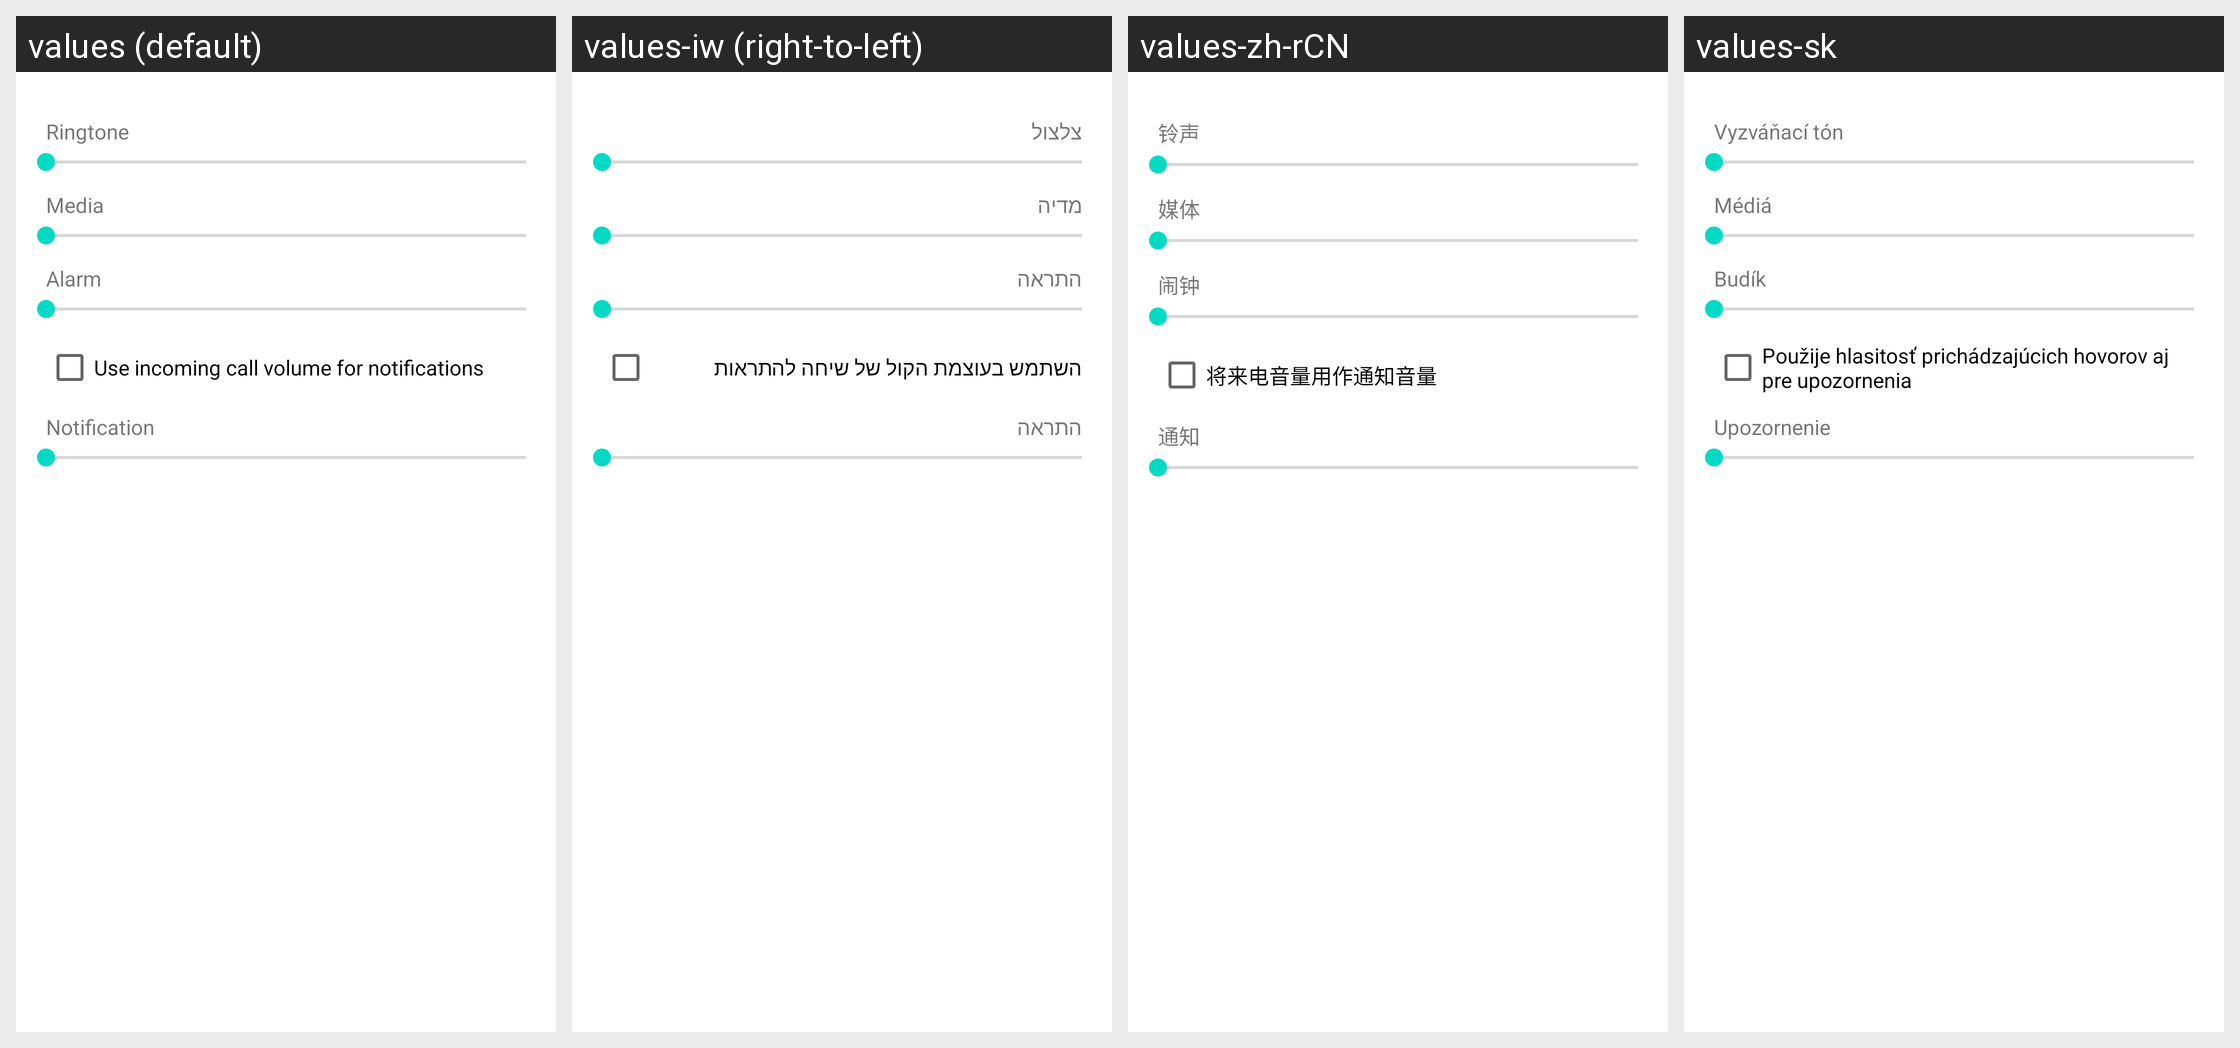

For this localized Android screen grid, give each drawn string resource with its value in every locale shown.
Android screen res/layout/preference_dialog_ringervolume.xml rendered under 4 locales, left to right: values (default), values-iw (right-to-left), values-zh-rCN, values-sk. Device: Nexus 5 (rendered at 1080×1920; each locale shown at half size, 540×960, under a caption strip naming it); theme Theme.MaterialComponents.DayNight.NoActionBar.
Other locales in the repository, not shown: values-ar, values-be, values-bg, values-ca, values-cs, values-da, values-de, values-el, values-en-rGB, values-es, values-es-rUS, values-fa, values-fi, values-fr, values-hr, values-hu, values-in, values-it, values-ja, values-ko, values-lt, values-lv, values-nb, values-nl, values-pl, values-pt, values-pt-rPT, values-rm, values-ro, values-ru, values-sl, values-sr, values-sv, values-th, values-tl, values-tr, values-uk, values-vi.
Strings drawn on this screen, with the default value and each locale's value (text and hints the layout hard-codes, and strings that could not be matched under every locale, appear in the picture but are not listed):

incoming_call_volume_title
  values: Ringtone
  values-iw: צלצול
  values-zh-rCN: 铃声
  values-sk: Vyzváňací tón

media_volume_title
  values: Media
  values-iw: מדיה
  values-zh-rCN: 媒体
  values-sk: Médiá

alarm_volume_title
  values: Alarm
  values-iw: התראה
  values-zh-rCN: 闹钟
  values-sk: Budík

checkbox_notification_same_as_incoming_call
  values: Use incoming call volume for notifications
  values-iw: השתמש בעוצמת הקול של שיחה להתראות
  values-zh-rCN: 将来电音量用作通知音量
  values-sk: Použije hlasitosť prichádzajúcich hovorov aj pre upozornenia

notification_volume_title
  values: Notification
  values-iw: התראה
  values-zh-rCN: 通知
  values-sk: Upozornenie
